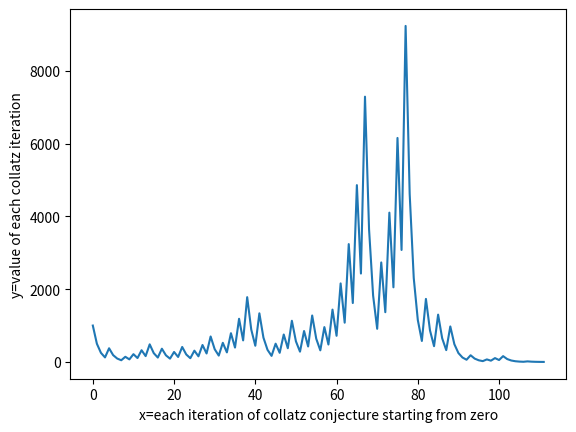

Reproduce this figure in Python.
import matplotlib.pyplot as plt 

a = 1000

b = []
b.append(a)



for n in b:

    if n%2 == 0:
        new = n/2
        b.append(new)
        print("divided(x/2):",new)

    elif n == 1 and len(b) == 1:
        print("your loop will consists of 1,4,2,...")

    elif n == 1:
        ops = len(b) - 1 
        print("done! #of operations done:", '\033[1m' ,ops , '\033[0m', "final list of numbers:",'\033[1m' ,b, '\033[0m', )


    elif n == -1: 
        print("your loop will consist of -1,-2,-1...")


    else:
        new = (3*n)+1
        b.append(new)
        print("multiplied(3x+1) to:",new)
            

plt.plot(b)
plt.ylabel("y=value of each collatz iteration")
plt.xlabel("x=each iteration of collatz conjecture starting from zero")
plt.show()


